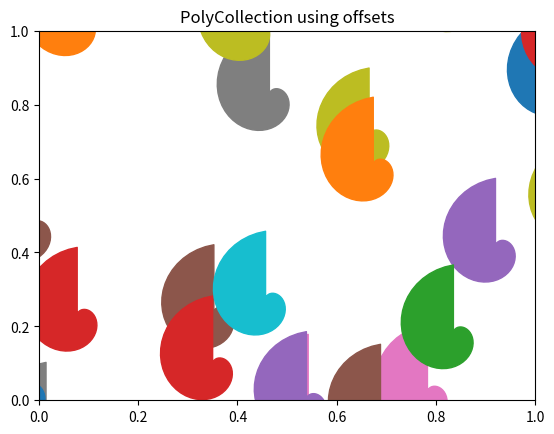

This chart was generated by the following Python code:
import matplotlib.pyplot as plt
import numpy as np
from matplotlib import collections, transforms

nverts = 50
npts = 100

r = np.arange(nverts)
theta = np.linspace(0, 2*np.pi, nverts)
xx = r * np.sin(theta)
yy = r * np.cos(theta)
spiral = np.column_stack([xx, yy])

rs = np.random.RandomState(19680801)
xyo = rs.randn(npts, 2)
colors = plt.rcParams['axes.prop_cycle'].by_key()['color']

fig, ax2 = plt.subplots()
col = collections.PolyCollection(
    [spiral], offsets=xyo, offset_transform=ax2.transData, color=colors)
trans = transforms.Affine2D().scale(fig.dpi/72.0)
col.set_transform(trans)
ax2.add_collection(col)
ax2.set_title('PolyCollection using offsets')

plt.show()
